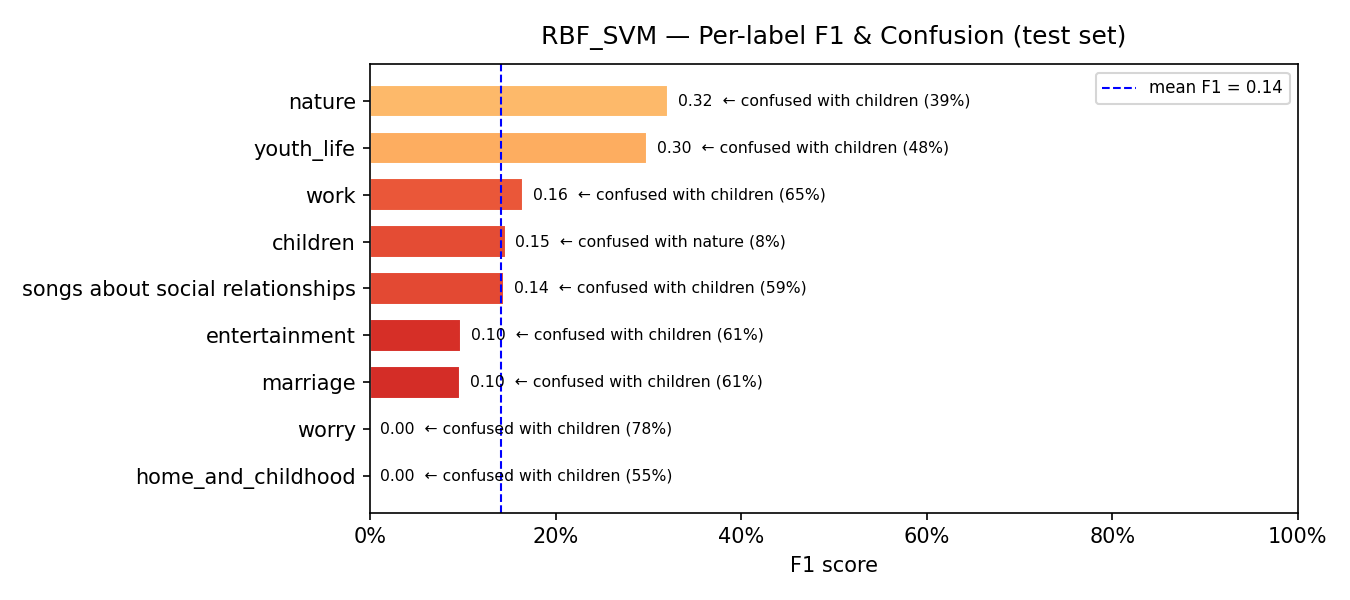

Data behind this chart, as committed beside it:
model, label, support, precision, recall, f1, confusion_rate, top_confused_with, top_confused_pct
RBF_SVM, home_and_childhood, 42, 0.0, 0.0, 0.0, 1.0, children, 0.5476
RBF_SVM, worry, 41, 0.0, 0.0, 0.0, 1.0, children, 0.7805
RBF_SVM, marriage, 46, 0.1875, 0.0652, 0.0968, 0.9348, children, 0.6087
RBF_SVM, entertainment, 106, 0.1892, 0.066, 0.0979, 0.934, children, 0.6132
RBF_SVM, songs about social relationships, 80, 0.4118, 0.0875, 0.1443, 0.9125, children, 0.5875
RBF_SVM, children, 36, 0.08, 0.8333, 0.146, 0.1667, nature, 0.0833
RBF_SVM, work, 80, 0.4706, 0.1, 0.1649, 0.9, children, 0.65
RBF_SVM, youth_life, 143, 0.5172, 0.2098, 0.2985, 0.7902, children, 0.4755
RBF_SVM, nature, 76, 0.265, 0.4079, 0.3212, 0.5921, children, 0.3947
